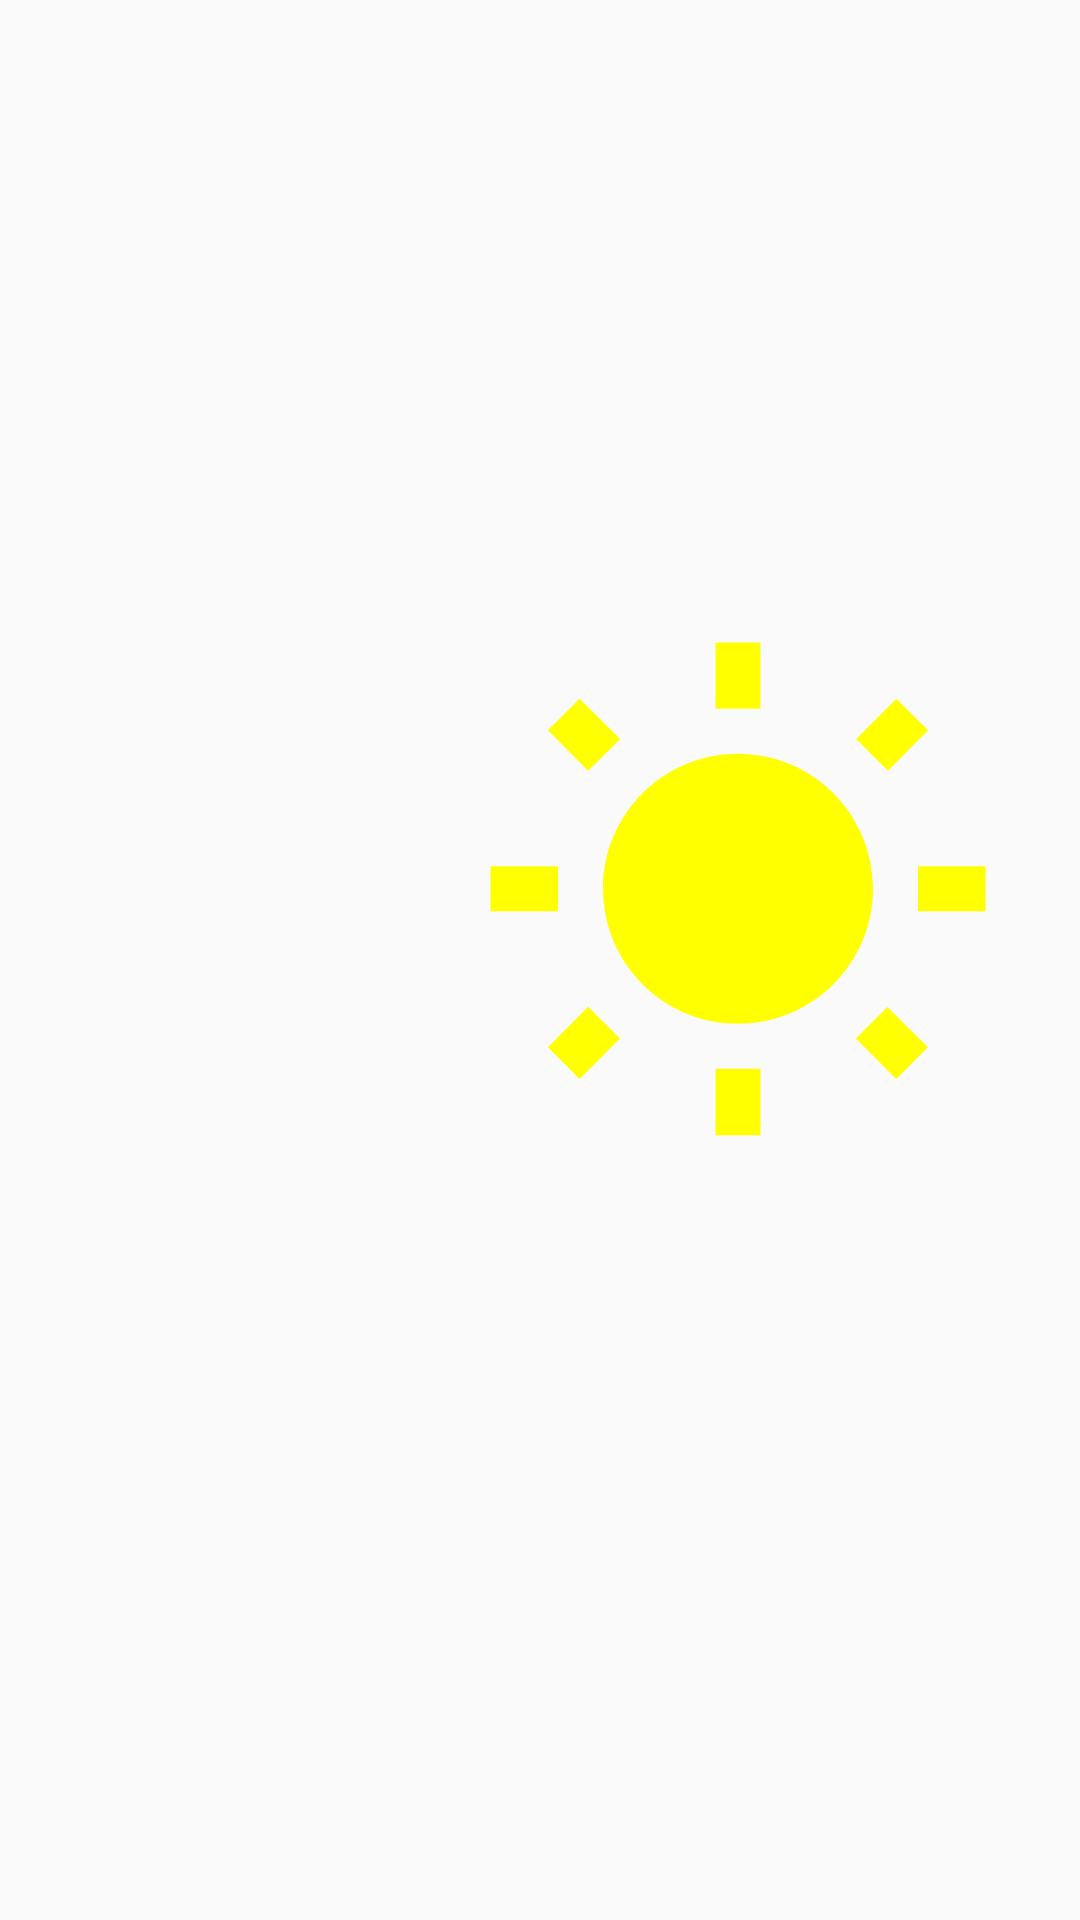

Reconstruct the res/layout file that produces this screen, plus the resources it refers to.
<!-- AndroidManifest.xml: application theme AppTheme -->
<!-- res/layout/activity_main.xml -->
<?xml version="1.0" encoding="utf-8"?>
<FrameLayout
    xmlns:android="http://schemas.android.com/apk/res/android"
    xmlns:app="http://schemas.android.com/apk/res-auto"
    xmlns:tools="http://schemas.android.com/tools"
    android:layout_width="match_parent"
    android:layout_height="match_parent"
    tools:context="com.sanja.example.sunshineapp.home.MainActivity">

    <LinearLayout
        android:layout_width="match_parent"
        android:layout_height="match_parent"
        android:orientation="vertical">

        <RelativeLayout
            android:id="@+id/rl_root"
            android:layout_width="match_parent"
            android:layout_height="0dp"
            android:layout_weight="2"
            android:padding="8dp"
            tools:background="@color/colorAccent">

            <TextView
                android:id="@+id/tv_city"
                android:layout_width="wrap_content"
                android:layout_height="wrap_content"
                android:padding="8dp"
                android:textSize="25sp"
                tools:text="London"/>

            <TextView
                android:id="@+id/tv_current_date"
                android:layout_width="wrap_content"
                android:layout_height="wrap_content"
                android:layout_below="@id/tv_city"
                android:padding="8dp"
                android:textSize="20sp"
                tools:text="Monday, 25/5"/>

            <TextView
                android:id="@+id/tv_weather_description"
                android:layout_width="wrap_content"
                android:layout_height="wrap_content"
                android:layout_below="@id/tv_current_date"
                android:padding="8dp"
                android:textSize="13sp"
                tools:text="Clear sky"/>

            <TextView
                android:id="@+id/tv_temperature"
                android:layout_width="wrap_content"
                android:layout_height="wrap_content"
                android:layout_alignParentRight="true"
                android:layout_alignParentTop="true"
                android:textSize="55sp"
                android:textStyle="bold"
                tools:text="20°C"/>

            <TextView
                android:id="@+id/tv_pressure"
                android:layout_width="wrap_content"
                android:layout_height="wrap_content"
                android:layout_below="@id/tv_weather_description"
                android:layout_marginTop="50dp"
                android:padding="4dp"
                android:textSize="12sp"
                tools:text="1000 hPa"/>

            <TextView
                android:id="@+id/tv_wind_speed"
                android:layout_width="wrap_content"
                android:layout_height="wrap_content"
                android:layout_below="@id/tv_pressure"
                android:padding="4dp"
                android:textSize="12sp"
                tools:text="2 km/h"/>

            <TextView
                android:id="@+id/tv_minimum_temperature"
                android:layout_width="wrap_content"
                android:layout_height="wrap_content"
                android:layout_below="@id/tv_wind_speed"
                android:padding="4dp"
                android:textSize="12sp"
                tools:text="Min: 15°C"/>

            <TextView
                android:id="@+id/tv_maximum_temperature"
                android:layout_width="wrap_content"
                android:layout_height="wrap_content"
                android:layout_below="@id/tv_minimum_temperature"
                android:padding="4dp"
                android:textSize="12sp"
                tools:text="Max: 25°C"/>

            <TextView
                android:id="@+id/tv_weather_update"
                android:layout_width="wrap_content"
                android:layout_height="wrap_content"
                android:layout_alignParentBottom="true"
                android:padding="4dp"
                android:textSize="12sp"
                tools:text="Last updated: 3 min. ago"/>

            <ImageView
                android:id="@+id/iv_current_weather_state"
                android:layout_width="wrap_content"
                android:layout_height="wrap_content"
                android:layout_alignParentBottom="true"
                android:layout_alignParentRight="true"
                android:padding="16dp"
                android:src="@drawable/ic_sun_placeholder"/>

        </RelativeLayout>

        <LinearLayout
            android:layout_width="match_parent"
            android:layout_height="wrap_content"
            android:layout_weight="1"
            android:orientation="horizontal"
            tools:background="@color/colorPrimary">

            <TextView
                android:layout_width="wrap_content"
                android:layout_height="wrap_content"
                tools:text="HERE COMES MORE WEATHER"/>

        </LinearLayout>


    </LinearLayout>

</FrameLayout>
<!-- resources referenced by this layout -->
<resources>
  <color name="colorAccent">#25bec6</color>
  <color name="colorPrimary">#0f1954</color>
  <!-- drawable ic_sun_placeholder (drawable) -->
  <vector xmlns:android="http://schemas.android.com/apk/res/android"
          android:width="180dp"
          android:height="180dp"
          android:viewportWidth="24.0"
          android:viewportHeight="24.0">
      <path
          android:fillColor="#FFffff00"
          android:pathData="M6.76,4.84l-1.8,-1.79 -1.41,1.41 1.79,1.79 1.42,-1.41zM4,10.5L1,10.5v2h3v-2zM13,0.55h-2L11,3.5h2L13,0.55zM20.45,4.46l-1.41,-1.41 -1.79,1.79 1.41,1.41 1.79,-1.79zM17.24,18.16l1.79,1.8 1.41,-1.41 -1.8,-1.79 -1.4,1.4zM20,10.5v2h3v-2h-3zM12,5.5c-3.31,0 -6,2.69 -6,6s2.69,6 6,6 6,-2.69 6,-6 -2.69,-6 -6,-6zM11,22.45h2L13,19.5h-2v2.95zM3.55,18.54l1.41,1.41 1.79,-1.8 -1.41,-1.41 -1.79,1.8z"/>
  </vector>
  <style name="AppTheme" parent="Theme.AppCompat.Light.NoActionBar">
          
          <item name="colorPrimary">@color/colorPrimary</item>
          <item name="colorPrimaryDark">@color/colorPrimaryDark</item>
          <item name="colorAccent">@color/colorAccent</item>
      </style>
  <color name="colorPrimaryDark">#020831</color>
</resources>
